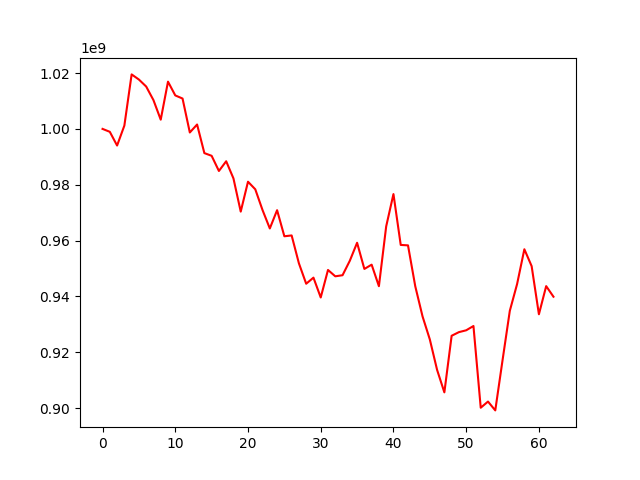

Source data for this figure (header and first rows):
, 0
0, 1000000000
1, 998955034
2, 994043401
3, 1001182814
4, 1019514827
5, 1017671499
6, 1015170413
7, 1010304725
8, 1003304897
9, 1016914211
10, 1011989767
11, 1010873443
12, 998717796
13, 1001570140
14, 991334467
15, 990364690
16, 984934866
17, 988416064
18, 982271299
19, 970382555
20, 981090461
21, 978376325
22, 970925774
23, 964349643
24, 970893038
25, 961553920
26, 961851645
27, 951863607
28, 944563237
29, 946739192
30, 939640899
31, 949490450
32, 947218227
33, 947606780
34, 952787805
35, 959227384
36, 949858517
37, 951388753
38, 943679858
39, 965085337
40, 976666936
41, 958454195
42, 958300509
43, 943635717
44, 932852506
45, 924624803
46, 913717205
47, 905663203
48, 925928920
49, 927227986
50, 927889174
51, 929420429
52, 900159752
53, 902368647
54, 899205828
55, 917177922
56, 934871116
57, 944443422
58, 956905574
59, 950861987
... 3 more rows
